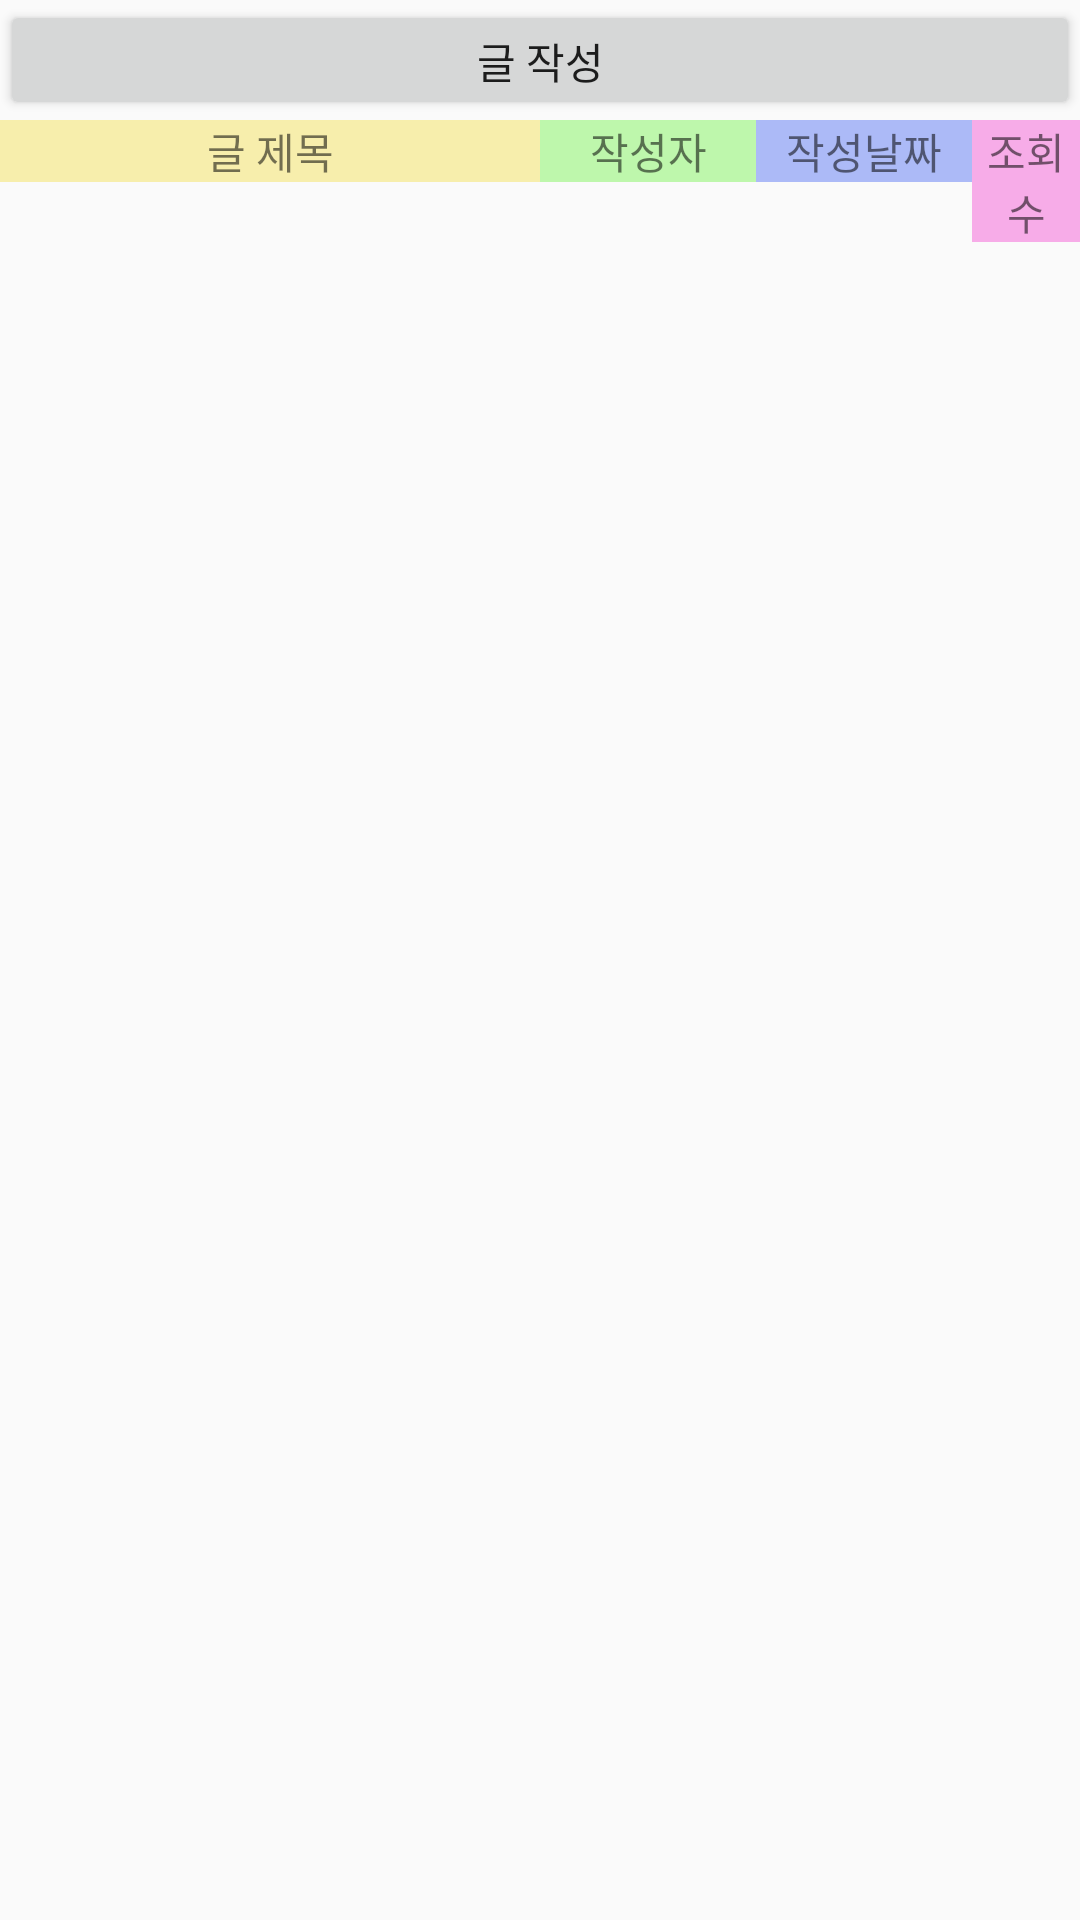

Here is an Android app screen rendered from its layout file. Give the layout XML and the strings, colors and styles it references.
<!-- AndroidManifest.xml: application theme AppTheme.NoActionBar -->
<!-- res/layout/activity_board_tip.xml -->
<?xml version="1.0" encoding="utf-8"?>
<LinearLayout xmlns:android="http://schemas.android.com/apk/res/android"
    android:layout_width="match_parent"
    android:layout_height="match_parent"
    android:orientation="vertical">
    
    
    <Button
        android:id="@+id/cbt_btn_write"
        android:layout_width="match_parent"
        android:layout_height="40dp"
        android:layout_gravity="end"
        android:text="글 작성" />

    <LinearLayout
        android:layout_width="match_parent"
        android:layout_height="wrap_content"
        android:orientation="horizontal"
        android:weightSum="10">

        <TextView
            android:layout_width="0dp"
            android:layout_height="wrap_content"
            android:layout_weight="5"
            android:background="#f7eeac"
            android:text="글 제목"
            android:textAlignment="center" />

        <TextView
            android:layout_width="0dp"
            android:layout_height="wrap_content"
            android:layout_weight="2"
            android:background="#bef7ac"
            android:text="작성자"
            android:textAlignment="center" />

        <TextView
            android:layout_width="0dp"
            android:layout_height="wrap_content"
            android:layout_weight="2"
            android:background="#acbaf7"
            android:text="작성날짜"
            android:textAlignment="center" />
        <TextView
            android:layout_width="0dp"
            android:layout_height="wrap_content"
            android:layout_weight="1"
            android:background="#f7ace8"
            android:text="조회수"
            android:textAlignment="center" />
    </LinearLayout>

    <ListView
        android:id="@+id/cbt_listview"
        android:layout_width="match_parent"
        android:layout_height="match_parent">

    </ListView>




</LinearLayout>
<!-- resources referenced by this layout -->
<resources>
  <color name="colorPrimary">#009c8e</color>
  <style name="AppTheme.NoActionBar">
          <item name="windowActionBar">false</item>
          <item name="windowNoTitle">true</item>
      </style>
</resources>
